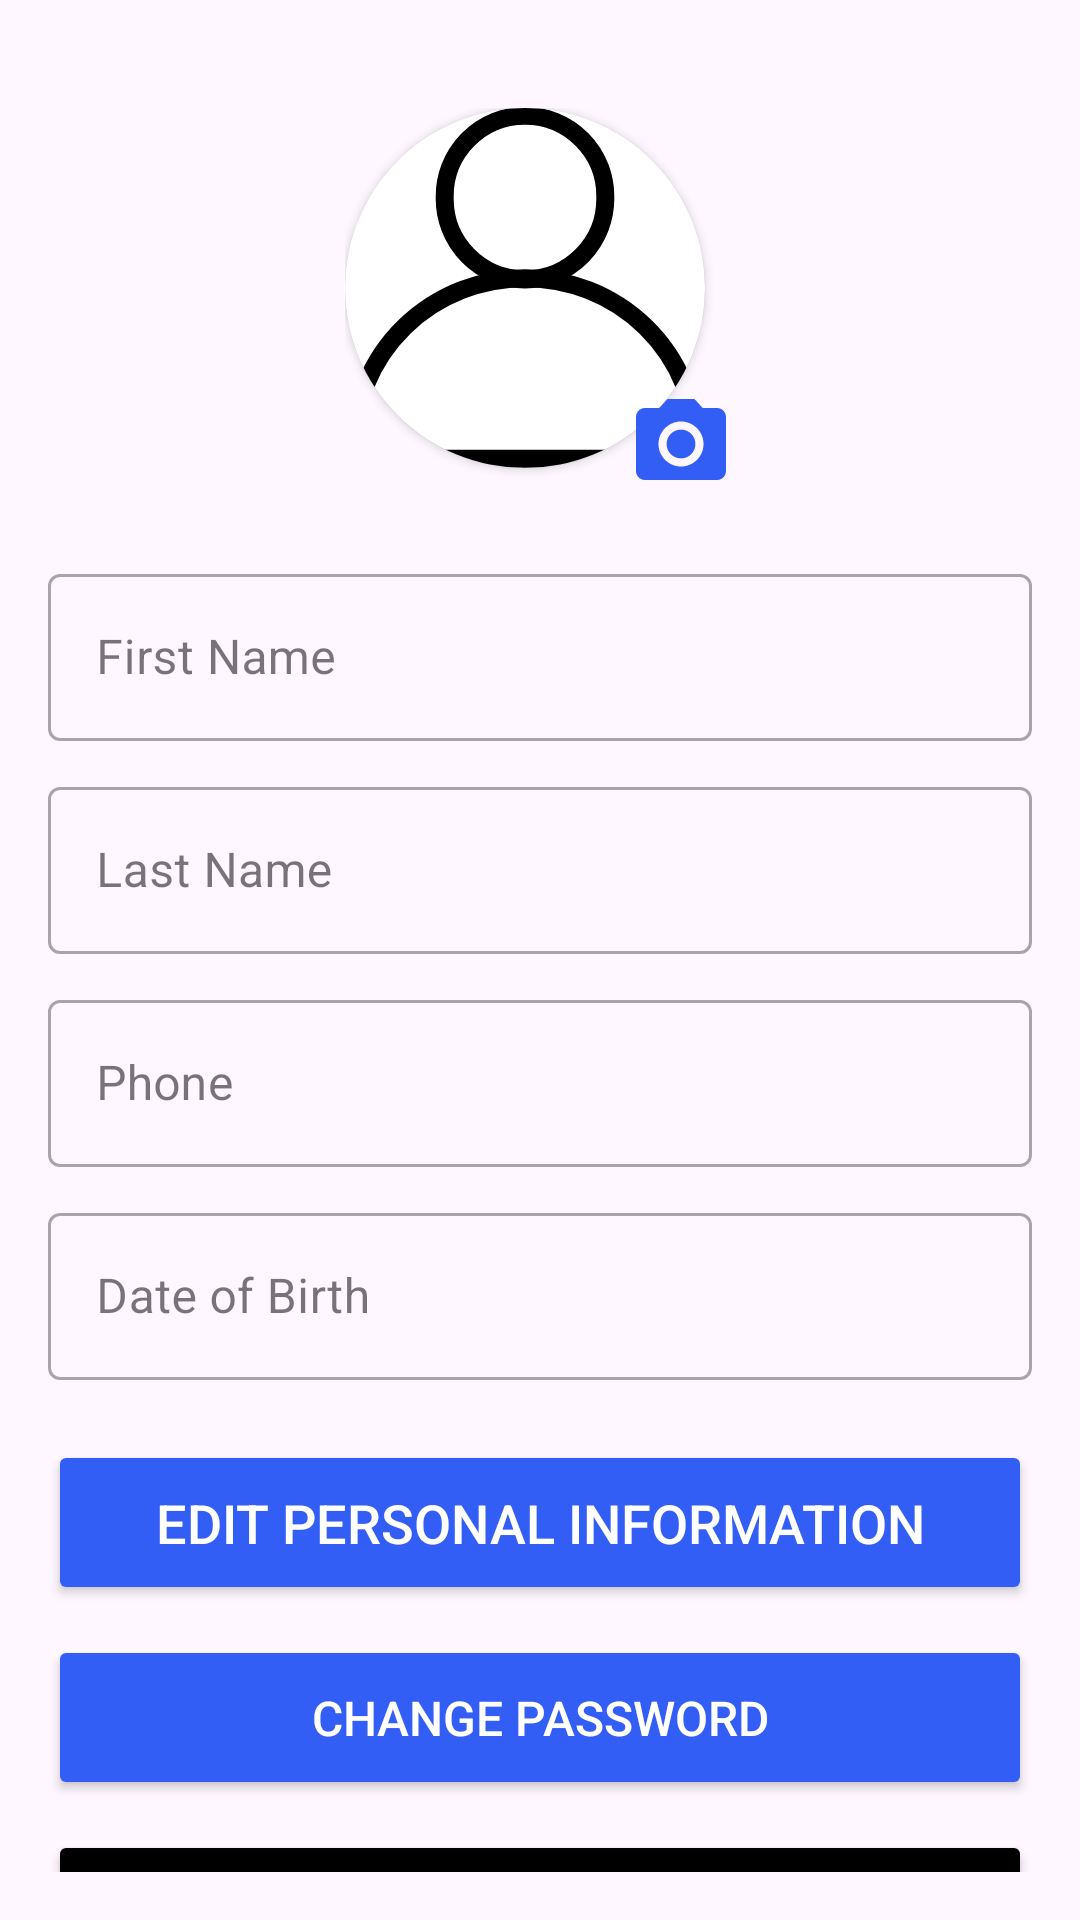

Produce the Android XML layout that renders to this screen, including the resource entries it uses.
<!-- AndroidManifest.xml: application theme Theme.OnlineCourseAndELearningApp -->
<!-- res/layout/fragment_profile.xml -->
<?xml version="1.0" encoding="utf-8"?>
<androidx.constraintlayout.widget.ConstraintLayout
    xmlns:android="http://schemas.android.com/apk/res/android"
    xmlns:app="http://schemas.android.com/apk/res-auto"
    xmlns:tools="http://schemas.android.com/tools"
    android:id="@+id/constraintLayout"
    android:layout_width="match_parent"
    android:layout_height="match_parent"
    android:padding="16dp"
    tools:context=".ProfileFragment">


    <FrameLayout
        android:id="@+id/fl_photo"
        android:layout_width="130dp"
        android:layout_height="130dp"
        android:layout_marginTop="20dp"
        app:layout_constraintTop_toTopOf="parent"
        app:layout_constraintStart_toStartOf="parent"
        app:layout_constraintEnd_toEndOf="parent">

        <androidx.cardview.widget.CardView
            android:id="@+id/cvStudentPhoto"
            android:layout_width="120dp"
            android:layout_height="120dp"
            app:cardCornerRadius="60dp"
            android:elevation="6dp">

            <ImageView
                android:id="@+id/ivProfileStudentPhoto"
                android:layout_width="match_parent"
                android:layout_height="match_parent"
                android:scaleType="centerCrop"
                android:src="@drawable/head_icon"
                android:contentDescription="@string/student_profile" />
        </androidx.cardview.widget.CardView>

        <ImageView
            android:id="@+id/ivEditPhoto"
            android:layout_width="36dp"
            android:layout_height="36dp"
            android:layout_gravity="bottom|end"
            android:background="@drawable/ic_camera"
            android:elevation="8dp"
            android:contentDescription="@string/edit_photo" />
    </FrameLayout>


    <com.google.android.material.textfield.TextInputLayout
        android:id="@+id/tilFirstName"
        style="@style/Widget.MaterialComponents.TextInputLayout.OutlinedBox"
        android:layout_width="0dp"
        android:layout_height="wrap_content"
        android:layout_marginTop="20dp"
        android:hint="First Name"
        app:boxBackgroundMode="outline"
        app:layout_constraintTop_toBottomOf="@id/fl_photo"
        app:layout_constraintStart_toStartOf="parent"
        app:layout_constraintEnd_toEndOf="parent">

        <com.google.android.material.textfield.TextInputEditText
            android:id="@+id/etFirstName"
            android:layout_width="match_parent"
            android:layout_height="wrap_content"
            android:enabled="false" />
    </com.google.android.material.textfield.TextInputLayout>


    <com.google.android.material.textfield.TextInputLayout
        android:id="@+id/tilLastName"
        style="@style/Widget.MaterialComponents.TextInputLayout.OutlinedBox"
        android:layout_width="0dp"
        android:layout_height="wrap_content"
        android:layout_marginTop="10dp"
        android:hint="Last Name"
        app:boxBackgroundMode="outline"
        app:layout_constraintTop_toBottomOf="@id/tilFirstName"
        app:layout_constraintStart_toStartOf="parent"
        app:layout_constraintEnd_toEndOf="parent">

        <com.google.android.material.textfield.TextInputEditText
            android:id="@+id/etLastName"
            android:layout_width="match_parent"
            android:layout_height="wrap_content"
            android:enabled="false" />
    </com.google.android.material.textfield.TextInputLayout>




    <com.google.android.material.textfield.TextInputLayout
        android:id="@+id/tilPhone"
        style="@style/Widget.MaterialComponents.TextInputLayout.OutlinedBox"
        android:layout_width="0dp"
        android:layout_height="wrap_content"
        android:layout_marginTop="10dp"
        android:hint="Phone"
        app:boxBackgroundMode="outline"
        app:layout_constraintTop_toBottomOf="@id/tilLastName"
        app:layout_constraintStart_toStartOf="parent"
        app:layout_constraintEnd_toEndOf="parent">

        <com.google.android.material.textfield.TextInputEditText
            android:id="@+id/etPhone"
            android:layout_width="match_parent"
            android:layout_height="wrap_content"
            android:enabled="false"
            android:inputType="phone" />
    </com.google.android.material.textfield.TextInputLayout>


    <com.google.android.material.textfield.TextInputLayout
        android:id="@+id/tilDob"
        style="@style/Widget.MaterialComponents.TextInputLayout.OutlinedBox"
        android:layout_width="0dp"
        android:layout_height="wrap_content"
        android:layout_marginTop="10dp"
        android:hint="Date of Birth"
        app:boxBackgroundMode="outline"
        app:layout_constraintTop_toBottomOf="@id/tilPhone"
        app:layout_constraintStart_toStartOf="parent"
        app:layout_constraintEnd_toEndOf="parent">


        <com.google.android.material.textfield.TextInputEditText
            android:id="@+id/etDob"
            android:layout_width="match_parent"
            android:layout_height="wrap_content"
            android:enabled="false"
            android:focusable="false"
            android:clickable="true" />
    </com.google.android.material.textfield.TextInputLayout>


    <Button
        android:id="@+id/btnEditSave"
        android:layout_width="0dp"
        android:layout_height="55dp"
        android:layout_marginTop="20dp"
        android:text="Edit Personal Information"
        android:textSize="18sp"
        android:backgroundTint="@color/btn_color"
        android:textColor="@color/btn_text_color"
        app:layout_constraintTop_toBottomOf="@id/tilDob"
        app:layout_constraintStart_toStartOf="parent"
        app:layout_constraintEnd_toEndOf="parent" />


    <Button
        android:id="@+id/btnChangePassword"
        android:layout_width="0dp"
        android:layout_height="55dp"
        android:layout_marginTop="10dp"
        android:text="Change Password"
        android:textSize="16sp"
        android:backgroundTint="@color/btn_color"
        android:textColor="@color/btn_text_color"
        app:layout_constraintTop_toBottomOf="@id/btnEditSave"
        app:layout_constraintStart_toStartOf="parent"
        app:layout_constraintEnd_toEndOf="parent" />


    <Button
        android:id="@+id/btnLogout"
        android:layout_width="0dp"
        android:layout_height="55dp"
        android:layout_marginTop="10dp"
        android:text="Logout"
        android:textSize="16sp"
        android:backgroundTint="@color/primary_color"
        android:textColor="@color/white"
        app:layout_constraintTop_toBottomOf="@id/btnChangePassword"
        app:layout_constraintStart_toStartOf="parent"
        app:layout_constraintEnd_toEndOf="parent" />

</androidx.constraintlayout.widget.ConstraintLayout>
<!-- resources referenced by this layout -->
<resources>
  <color name="btn_color">#335EF5</color>
  <color name="btn_text_color">#FFFFFF</color>
  <color name="primary_color">#000000</color>
  <color name="white">#FFFFFFFF</color>
  <!-- drawable head_icon: vector/xml drawable (drawable, 46544 chars, omitted) -->
  <!-- drawable ic_camera (drawable) -->
  <vector xmlns:android="http://schemas.android.com/apk/res/android" android:height="32dp" android:tint="#335EF5" android:viewportHeight="24" android:viewportWidth="24" android:width="32dp">
        
      <path android:fillColor="@android:color/white" android:pathData="M12,12m-3.2,0a3.2,3.2 0,1 1,6.4 0a3.2,3.2 0,1 1,-6.4 0"/>
        
      <path android:fillColor="@android:color/white" android:pathData="M9,2L7.17,4L4,4c-1.1,0 -2,0.9 -2,2v12c0,1.1 0.9,2 2,2h16c1.1,0 2,-0.9 2,-2L22,6c0,-1.1 -0.9,-2 -2,-2h-3.17L15,2L9,2zM12,17c-2.76,0 -5,-2.24 -5,-5s2.24,-5 5,-5 5,2.24 5,5 -2.24,5 -5,5z"/>
      
  </vector>
  <string name="edit_photo">edit photo</string>
  <string name="student_profile">Student Profile</string>
  <style name="Theme.OnlineCourseAndELearningApp" parent="Base.Theme.OnlineCourseAndELearningApp" />
  <style name="Base.Theme.OnlineCourseAndELearningApp" parent="Theme.Material3.DayNight.NoActionBar">
          
          
          <item name="android:windowSplashScreenBackground" tools:ignore="NewApi">@color/splash_background</item>
          <item name="android:windowSplashScreenAnimatedIcon" tools:ignore="NewApi">@drawable/app_logo</item>
          <item name="postSplashScreenTheme">@style/Theme.OnlineCourseAndELearningApp</item>
          <item name="android:statusBarColor">@color/status_bar_color</item>
          <item name="android:windowLightStatusBar">true</item>
  
      </style>
  <color name="splash_background">#4F75FC</color>
  <!-- drawable app_logo: png bitmap (drawable, 24058 bytes) -->
  <color name="status_bar_color">#FFFFFF</color>
</resources>
